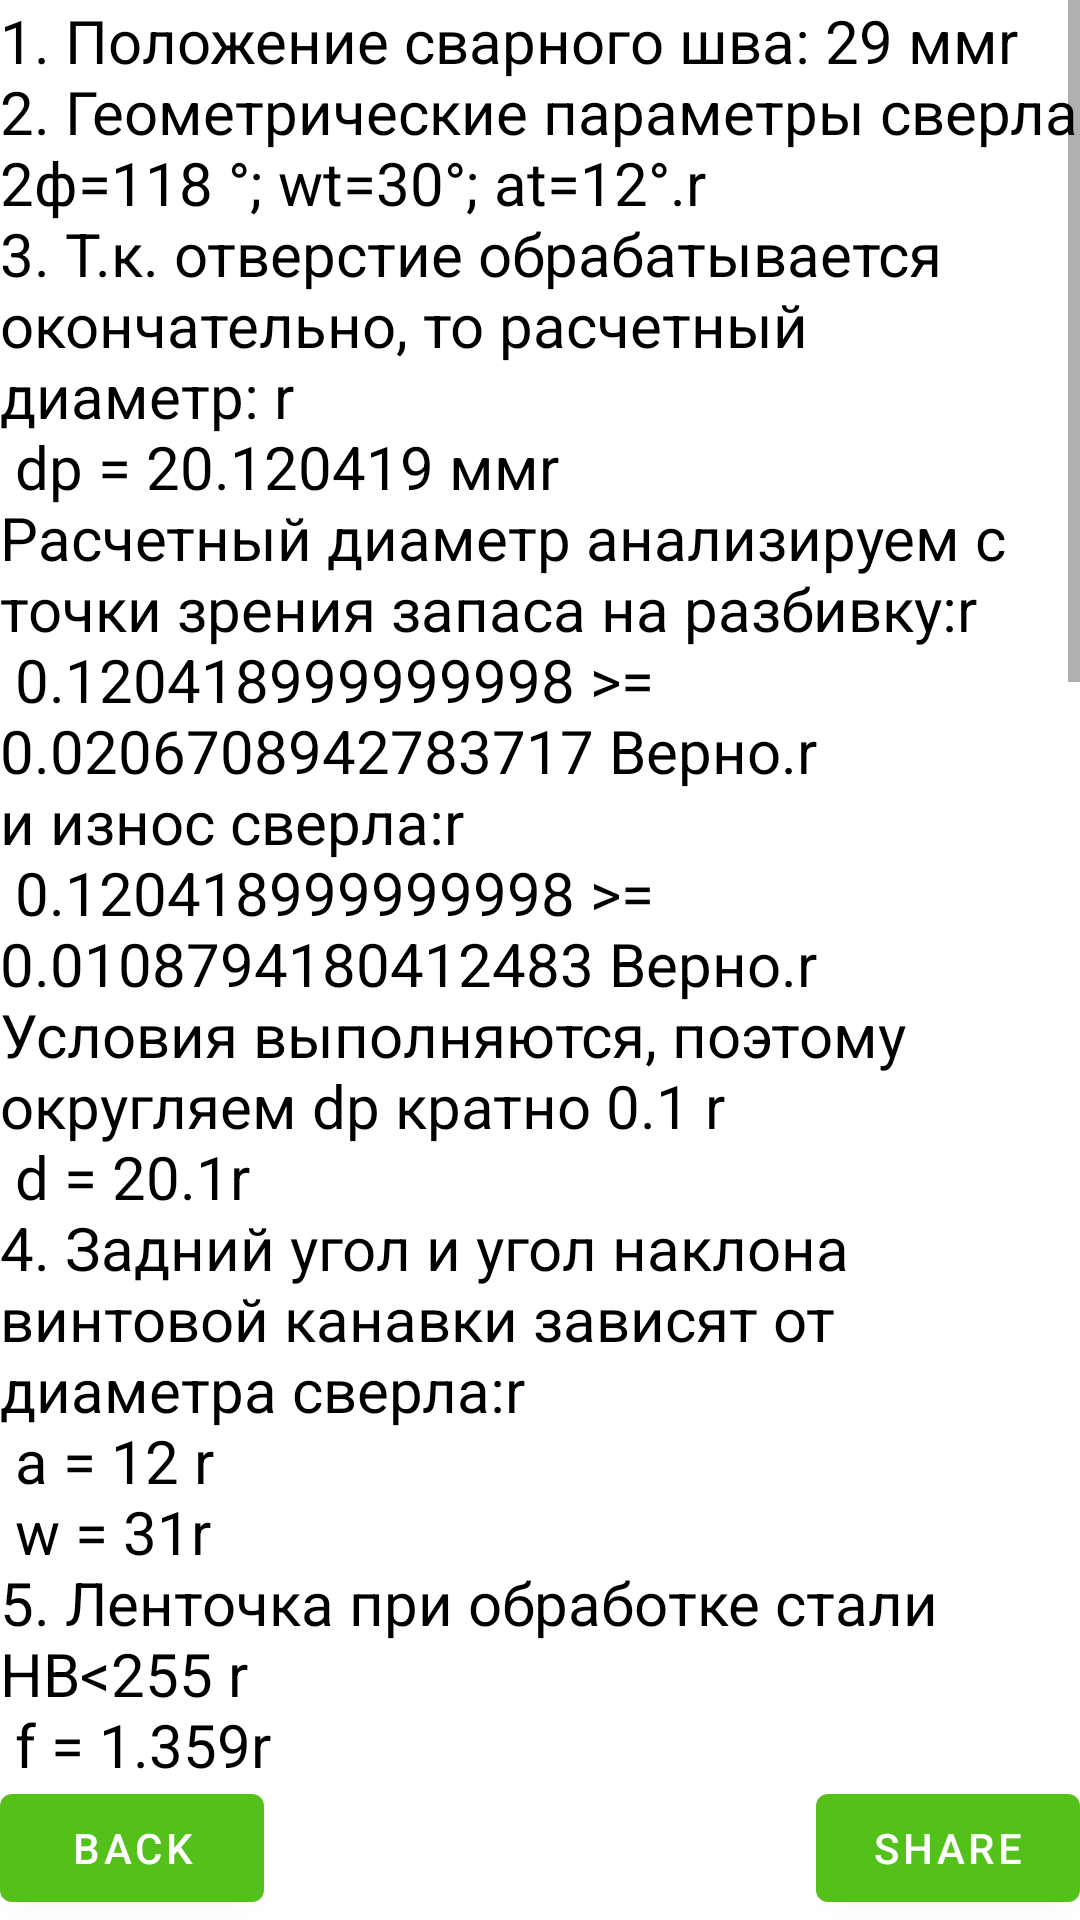

The Android layout XML behind this screen, and the referenced resources:
<!-- AndroidManifest.xml: application theme Theme.DrillDesign -->
<!-- res/layout/fragment_second.xml -->
<?xml version="1.0" encoding="utf-8"?>
<LinearLayout
    xmlns:android="http://schemas.android.com/apk/res/android"
    xmlns:app="http://schemas.android.com/apk/res-auto"
    xmlns:tools="http://schemas.android.com/tools"
    android:layout_width="match_parent"
    android:layout_height="match_parent"
    tools:context=".SecondFragment"
    android:orientation="vertical"
    >

    <ScrollView
        android:layout_width="wrap_content"
        android:layout_height="0dp"
        android:layout_weight="0.8"
        android:scrollbars="vertical">
        <TextView
            android:id="@+id/textview_second"
            android:layout_width="match_parent"
            android:layout_height="0dp"
            android:textColor="@color/text"
            android:textSize="20sp"
            app:layout_constraintEnd_toEndOf="parent"
            app:layout_constraintStart_toStartOf="parent"
            app:layout_constraintTop_toTopOf="parent"

            android:text="@string/test_answer"
            />
    </ScrollView>


    <RelativeLayout
        android:layout_width="match_parent"
        android:layout_height="wrap_content"
        android:id="@+id/buttonBlock"
        >


        <Button
            android:id="@+id/button_back"
            android:layout_width="wrap_content"
            android:layout_height="wrap_content"
            android:text="@string/back"

            />

        <Button
            android:id="@+id/button_share"
            android:layout_width="wrap_content"
            android:layout_height="wrap_content"
            android:text="@string/share"
            android:layout_alignParentEnd="true"
             />




    </RelativeLayout>




</LinearLayout>
<!-- resources referenced by this layout -->
<resources>
  <color name="text">#FF000000</color>
  <string name="back">Back</string>
  <string name="share">Share</string>
  <string name="test_answer" translatable="false">1. Положение сварного шва: 29 мм\r\n2. Геометрические параметры сверла 2ф=118 °; wt=30°; at=12°.\r\n3. Т.к. отверстие обрабатывается окончательно, то расчетный диаметр: \r\n    dр = 20.120419 мм\r\nРасчетный диаметр анализируем с точки зрения запаса на разбивку:\r\n    0.120418999999998 &gt;= 0.0206708942783717  Верно.\r\nи износ сверла:\r\n    0.120418999999998 &gt;= 0.0108794180412483  Верно.\r\nУсловия выполняются, поэтому округляем dp кратно 0.1 \r\n    d = 20.1\r\n4. Задний угол и угол наклона винтовой канавки зависят от диаметра сверла:\r\n    a = 12 \r\n    w = 31\r\n5. Ленточка при обработке стали НВ&lt;255 \r\n    f = 1.359\r\n6. Высота ленточки: 0.503 мм\r\n7. Диаметр спинки:\r\n    q = 19.095 мм \r\n8. Центральный угол канавки при обработке стали НВ&lt;255 \r\n    v = 91 °\r\n9. Ширина пера:\r\n
  1. Положение сварного шва: 29 мм\r\n2. Геометрические параметры сверла 2ф=118 °; wt=30°; at=12°.\r\n3. Т.к. отверстие обрабатывается окончательно, то расчетный диаметр: \r\n    dр = 20.120419 мм\r\nРасчетный диаметр анализируем с точки зрения запаса на разбивку:\r\n    0.120418999999998 &gt;= 0.0206708942783717  Верно.\r\nи износ сверла:\r\n    0.120418999999998 &gt;= 0.0108794180412483  Верно.\r\nУсловия выполняются, поэтому округляем dp кратно 0.1 \r\n    d = 20.1\r\n4. Задний угол и угол наклона винтовой канавки зависят от диаметра сверла:\r\n    a = 12 \r\n    w = 31\r\n5. Ленточка при обработке стали НВ&lt;255 \r\n    f = 1.359\r\n6. Высота ленточки: 0.503 мм\r\n7. Диаметр спинки:\r\n    q = 19.095 мм \r\n8. Центральный угол канавки при обработке стали НВ&lt;255 \r\n    v = 91 °\r\n9. Ширина пера:\r\n </string>
  <style name="Theme.DrillDesign" parent="Theme.MaterialComponents.DayNight.DarkActionBar">
          
          <item name="colorPrimary">@color/purple_500</item>
          <item name="colorPrimaryVariant">@color/purple_700</item>
          <item name="colorOnPrimary">@color/white</item>
          
          <item name="colorSecondary">@color/teal_200</item>
          <item name="colorSecondaryVariant">@color/teal_700</item>
          <item name="colorOnSecondary">@color/black</item>
          
          <item name="android:statusBarColor" tools:targetApi="l">?attr/colorPrimaryVariant</item>
          
      </style>
  <color name="purple_500">#54C11A</color>
  <color name="purple_700">#1AC531</color>
  <color name="white">#FFFFFFFF</color>
  <color name="teal_200">#FF03DAC5</color>
  <color name="teal_700">#FF018786</color>
  <color name="black">#FF000000</color>
</resources>
